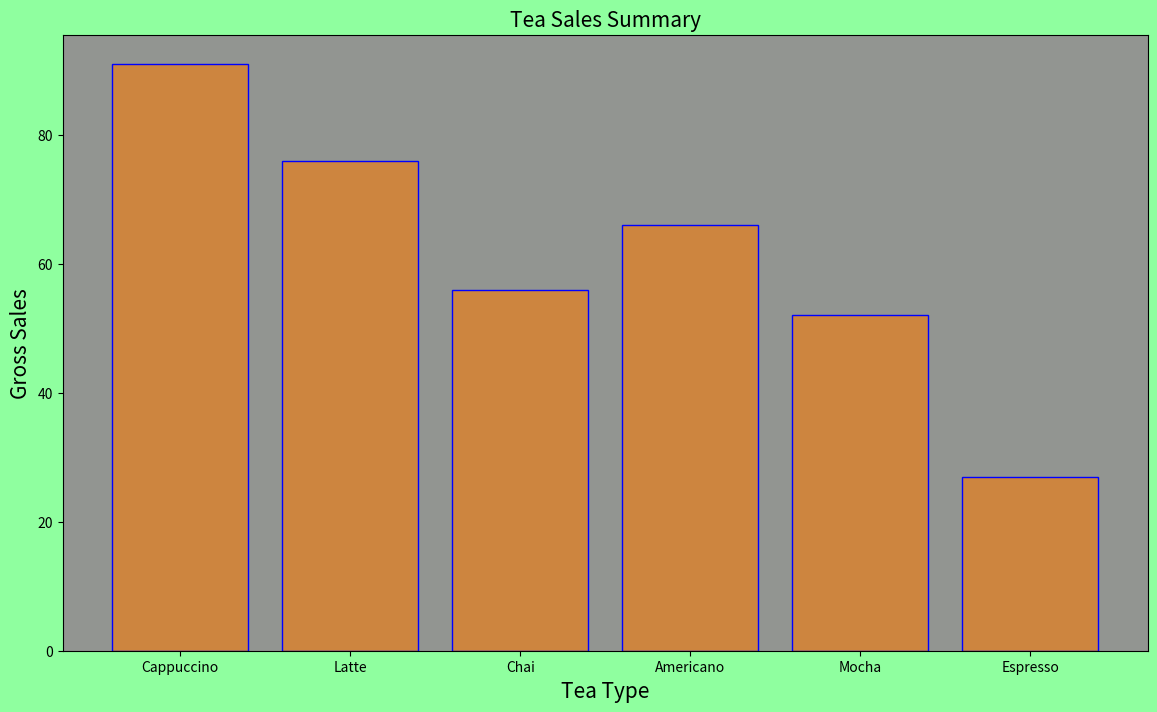
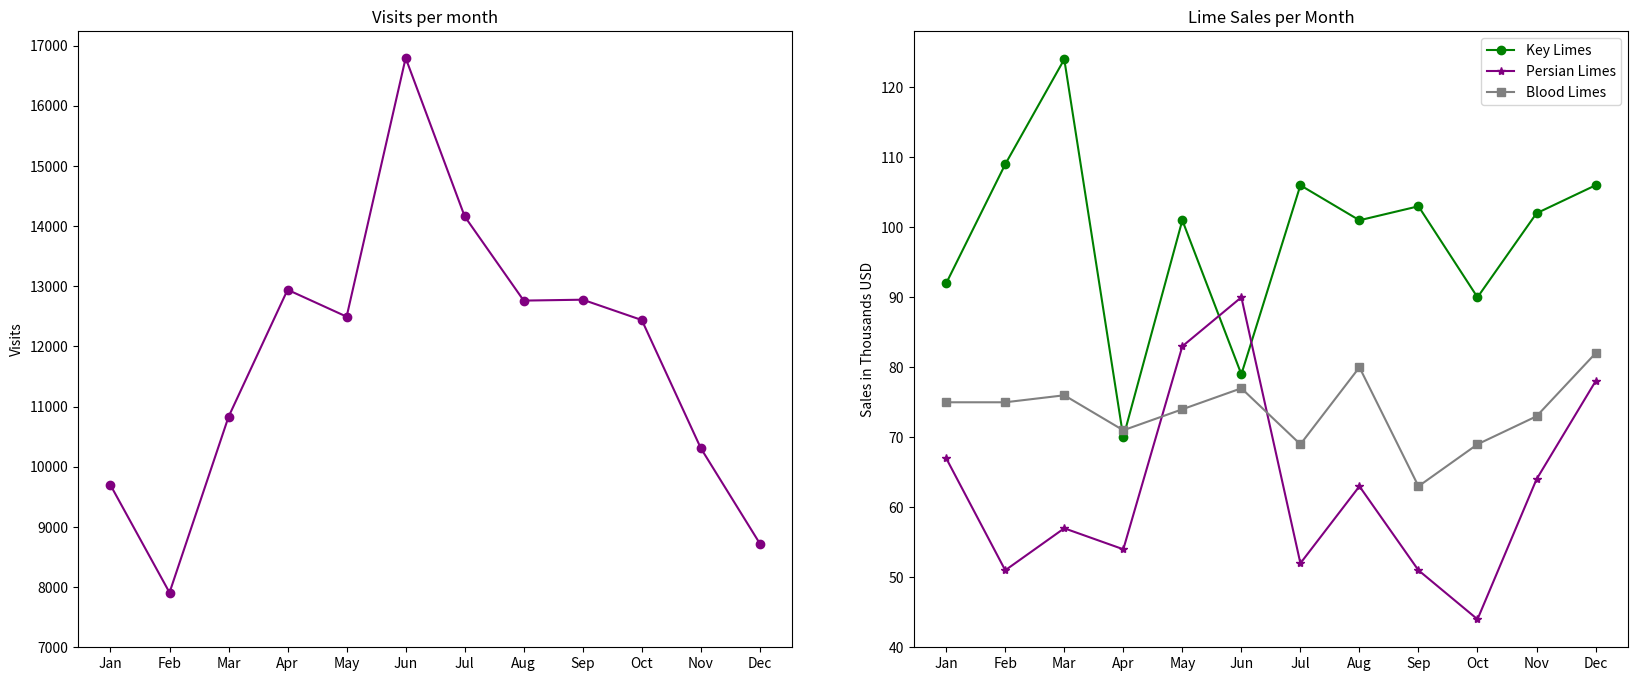

These figures' Python source, in order: (Note: this script raises an exception after producing the figures.)
import matplotlib.pyplot as plt
import pandas as pd

"""
Initial examples
"""
# Plotting tea sales
drinks = ["Cappuccino", "Latte", "Chai", "Americano", "Mocha", "Espresso"]
sales =  [91, 76, 56, 66, 52, 27]
tea_df = pd.DataFrame(sales, index=drinks, columns=['Total Sales'])

fig = plt.figure(figsize=(14,8))
fig.patch.set_facecolor('xkcd:mint green')
plt.bar(range(len(drinks)), sales, color='peru',edgecolor='blue')
ax = plt.subplot()
ax.set_xticks(range(6))
ax.set_xticklabels(drinks)
ax.set_facecolor('xkcd:gray')
#ax.set_facecolor((1.0, 0.47, 0.42))
plt.title('Tea Sales Summary', fontsize='15')
plt.xlabel('Tea Type', fontsize='15')
plt.ylabel('Gross Sales', fontsize='15')
plt.savefig('plot_first.png')
plt.show()

"""
Site traffic graph
"""
# Plotting months (x) and site visits (y)
months = ["Jan", "Feb", "Mar", "Apr", "May", "Jun", "Jul", "Aug", "Sep", "Oct", "Nov", "Dec"]
x_values = list(range(len(months)))
visits_per_month = [9695, 7909, 10831, 12942, 12495, 16794, 14161, 12762, 12777, 12439, 10309, 8724]

# Plot
fig = plt.figure(figsize=(20,8))
ax1 = fig.add_subplot(1,2,1)
plt.plot(x_values, visits_per_month, color='purple',marker='o')
plt.title('Visits per month')
plt.ylabel("Visits")
ax1.set_xticks(x_values)
ax1.set_xticklabels(months)
ax1.set_yticks(list(range(7000,18000,1000)))
plt.show()

"""
Limes graph
"""
# Plotting months (x) and lime sales per month(y)
key_limes_per_month = [92.0, 109.0, 124.0, 70.0, 101.0, 79.0, 106.0, 101.0, 103.0, 90.0, 102.0, 106.0]
persian_limes_per_month = [67.0, 51.0, 57.0, 54.0, 83.0, 90.0, 52.0, 63.0, 51.0, 44.0, 64.0, 78.0]
blood_limes_per_month = [75.0, 75.0, 76.0, 71.0, 74.0, 77.0, 69.0, 80.0, 63.0, 69.0, 73.0, 82.0]

# Plot
ax2 = fig.add_subplot(1,2,2)
plt.plot(x_values,key_limes_per_month, color='green',label='Key Limes',marker='o')
plt.plot(x_values,persian_limes_per_month, color='purple', label='Persian Limes',marker='*')
plt.plot(x_values,blood_limes_per_month, color='gray', label='Blood Limes',marker='s')
plt.title('Lime Sales per Month')
plt.ylabel("Sales in Thousands USD")
plt.legend(loc='best')
ax2.set_xticks(x_values)
ax2.set_xticklabels(months)
plt.subplots_adjust(wspace=0.17)
plt.show()

"""
Side-by-side chart / coffee sales
"""
drinks = ["cappuccino", "latte", "chai", "americano", "mocha", "espresso"]
months_sales = ['Jan','Mar','May','Jun','Aug','Oct', 'Dec']
sales1 = [95, 72, 53, 62, 51, 25]
sales2 = [62, 81, 34, 62, 35, 42]

fig = plt.figure(figsize=(12,8))

ax3 = plt.subplot()
ax3.set_xticks(range(1,12,2))
ax3.set_xticklabels(months_sales)

n = 1
t = 2
d = 6
w = 0.8
store1_x = [t*element + w*n for element
             in range(d)]
plt.bar(store1_x, sales1, color='gray')

n = 2
t = 2
d = 6
w = 0.8
store2_x = [t*element + w*n for element
             in range(d)]
plt.bar(store2_x, sales2, color='purple')

plt.title("Coffee Sales Comparison")
plt.xlabel("Types of coffees")
plt.ylabel("Pounds sold")
plt.legend(labels=drinks, loc='upper right')
plt.savefig('plot_six.png')
plt.show()

"""
STACKED BARS EXAMPLE / Sales distribution
"""
import numpy as np

product = ['Computer', 'Keyboard', 'Headset', 'Mouse', 'Monitor']
sales_c = np.random.randint(1000,3000,5)
sales_k = np.random.randint(1000,3000,5)
sales_h = np.random.randint(1000,3000,5)
sales_m = np.random.randint(1000,3000,5)
sales_o = np.random.randint(1000,3000,5)

k_bottom = np.add(sales_c, sales_k)
h_bottom = np.add(k_bottom, sales_h)
m_bottom = np.add(h_bottom, sales_m)

fig = plt.figure(figsize=(10,8))
ax5 = plt.subplot()

plt.bar(range(len(sales_c)),sales_c, color='#D50071', label=product[0])
plt.bar(range(len(sales_k)),sales_k, bottom=sales_c, color='#0040FF',label=product[1])
plt.bar(range(len(sales_h)),sales_h, bottom=k_bottom, color='#00CA70',label=product[2])
plt.bar(range(len(sales_m)),sales_m, bottom=h_bottom, color='#C14200',label=product[3])
plt.bar(range(len(sales_o)),sales_o, bottom=m_bottom, color='#F0C300',label=product[4])

ax5.set_xticks(range(5))
ax5.set_xticklabels(['Monday','Tuesday', 'Wednesday', 'Thursday', 'Friday'])
plt.legend(loc='best')
plt.title('Sales Distribution by Product')
plt.ylabel("Products Sold")
plt.savefig('plot_seven')
plt.show()

"""
PIE CHART / Regional sales
"""
region = ['LATAM', 'North America','Europe','Asia','Africa']
sales = [3500,5500,4800,4500,2500]
explode_values = [0,0.1,0,0,0]
colors = ['cyan', 'steelblue','orange','blue','yellowgreen']

fig = plt.figure(figsize=(10,8))
plt.pie(sales, labels=region,autopct='%d%%', colors=colors,explode=explode_values)
plt.axis('equal')
plt.title('Global Sales Distribution', fontsize='20')
plt.savefig('plot_eight.png')
plt.show()

"""
HISTOGRAM
"""
clients_scoring1 = [62.58, 67.63, 81.37, 52.53, 62.98, 72.15, 59.05, 73.85, 97.24, 76.81, 89.34, 74.44, 68.52, 85.13, 90.75, 70.29, 75.62, 85.38, 77.82, 98.31, 79.08, 61.72, 71.33, 80.77, 80.31, 78.16, 61.15, 64.99, 72.67, 78.94]
clients_scoring2 = [72.38, 71.28, 79.24, 83.86, 84.42, 79.38, 75.51, 76.63, 81.48,78.81,79.23,74.38,79.27,81.07,75.42,90.35,82.93,86.74,81.33,95.1,86.57,83.66,85.58,81.87,92.14,72.15,91.64,74.21,89.04,76.54,81.9,96.5,80.05,74.77,72.26,73.23,92.6,66.22,70.09,77.2]

fig = plt.figure(figsize=(10,8))
plt.hist(clients_scoring1,bins=12,linewidth=2, alpha=0.5, color='yellowgreen')
plt.hist(clients_scoring2,bins=12,linewidth=2, alpha=0.5, color='steelblue')
plt.legend(['Clients - Group 1', 'Clients - Group 2'])
plt.title('Credit Scoring by Group of Client', fontsize='15')
plt.xlabel('Percentage')
plt.ylabel('Frequency')
plt.savefig('plot_nine.png')
plt.show()

"""
Stacked Plot
"""
import numpy as np
year = pd.DataFrame(range(2013,2021),columns=['Year'])
volume1 = pd.DataFrame([1000,1100,1200,1250,1300,1350,1400,1450], columns=['Values 1'])
volume2 = pd.DataFrame([1000,900,800,700,600,500,400,300], columns=['Values 2'])
volume3 = pd.DataFrame([1000,950,900,850,800,750,700,650], columns=['Values 3'])

frames = [year,volume1, volume2, volume3]
frame = pd.concat(frames,axis=1)
x_values = frame['Year']
y_values = np.vstack([frame['Values 1'], frame['Values 2'], frame['Values 3']])

labels = ['Company A', 'Company B', 'Company C']
colors = ['skyblue', 'peru', 'gray']

fig = plt.figure(figsize=(10,8))
plt.stackplot(x_values, y_values, labels=labels, colors=colors,edgecolor='black')
plt.title('Market Share Evolution',fontsize=15)
plt.ylabel('Share', fontsize=15)
plt.legend(loc='best')
plt.savefig('plot_ten.png')
plt.show()

"""
Percentage Stacked Area Plot
"""
fig = plt.figure(figsize=(12,10))
percentage = frame.divide(frame.loc[:,['Values 1', 'Values 2', 'Values 3']].sum(axis=1), axis=0)

plt.stackplot(x_values, percentage['Values 1'], percentage['Values 2'], percentage['Values 3'],
              edgecolor='black', colors=colors, labels=labels)
plt.title('Market Share Evolution',fontsize=15)
plt.ylabel('Share', fontsize=15)
plt.legend(loc='best', bbox_to_anchor=(1.12,0.5))
plt.savefig('plot_eleven.png')
plt.show()